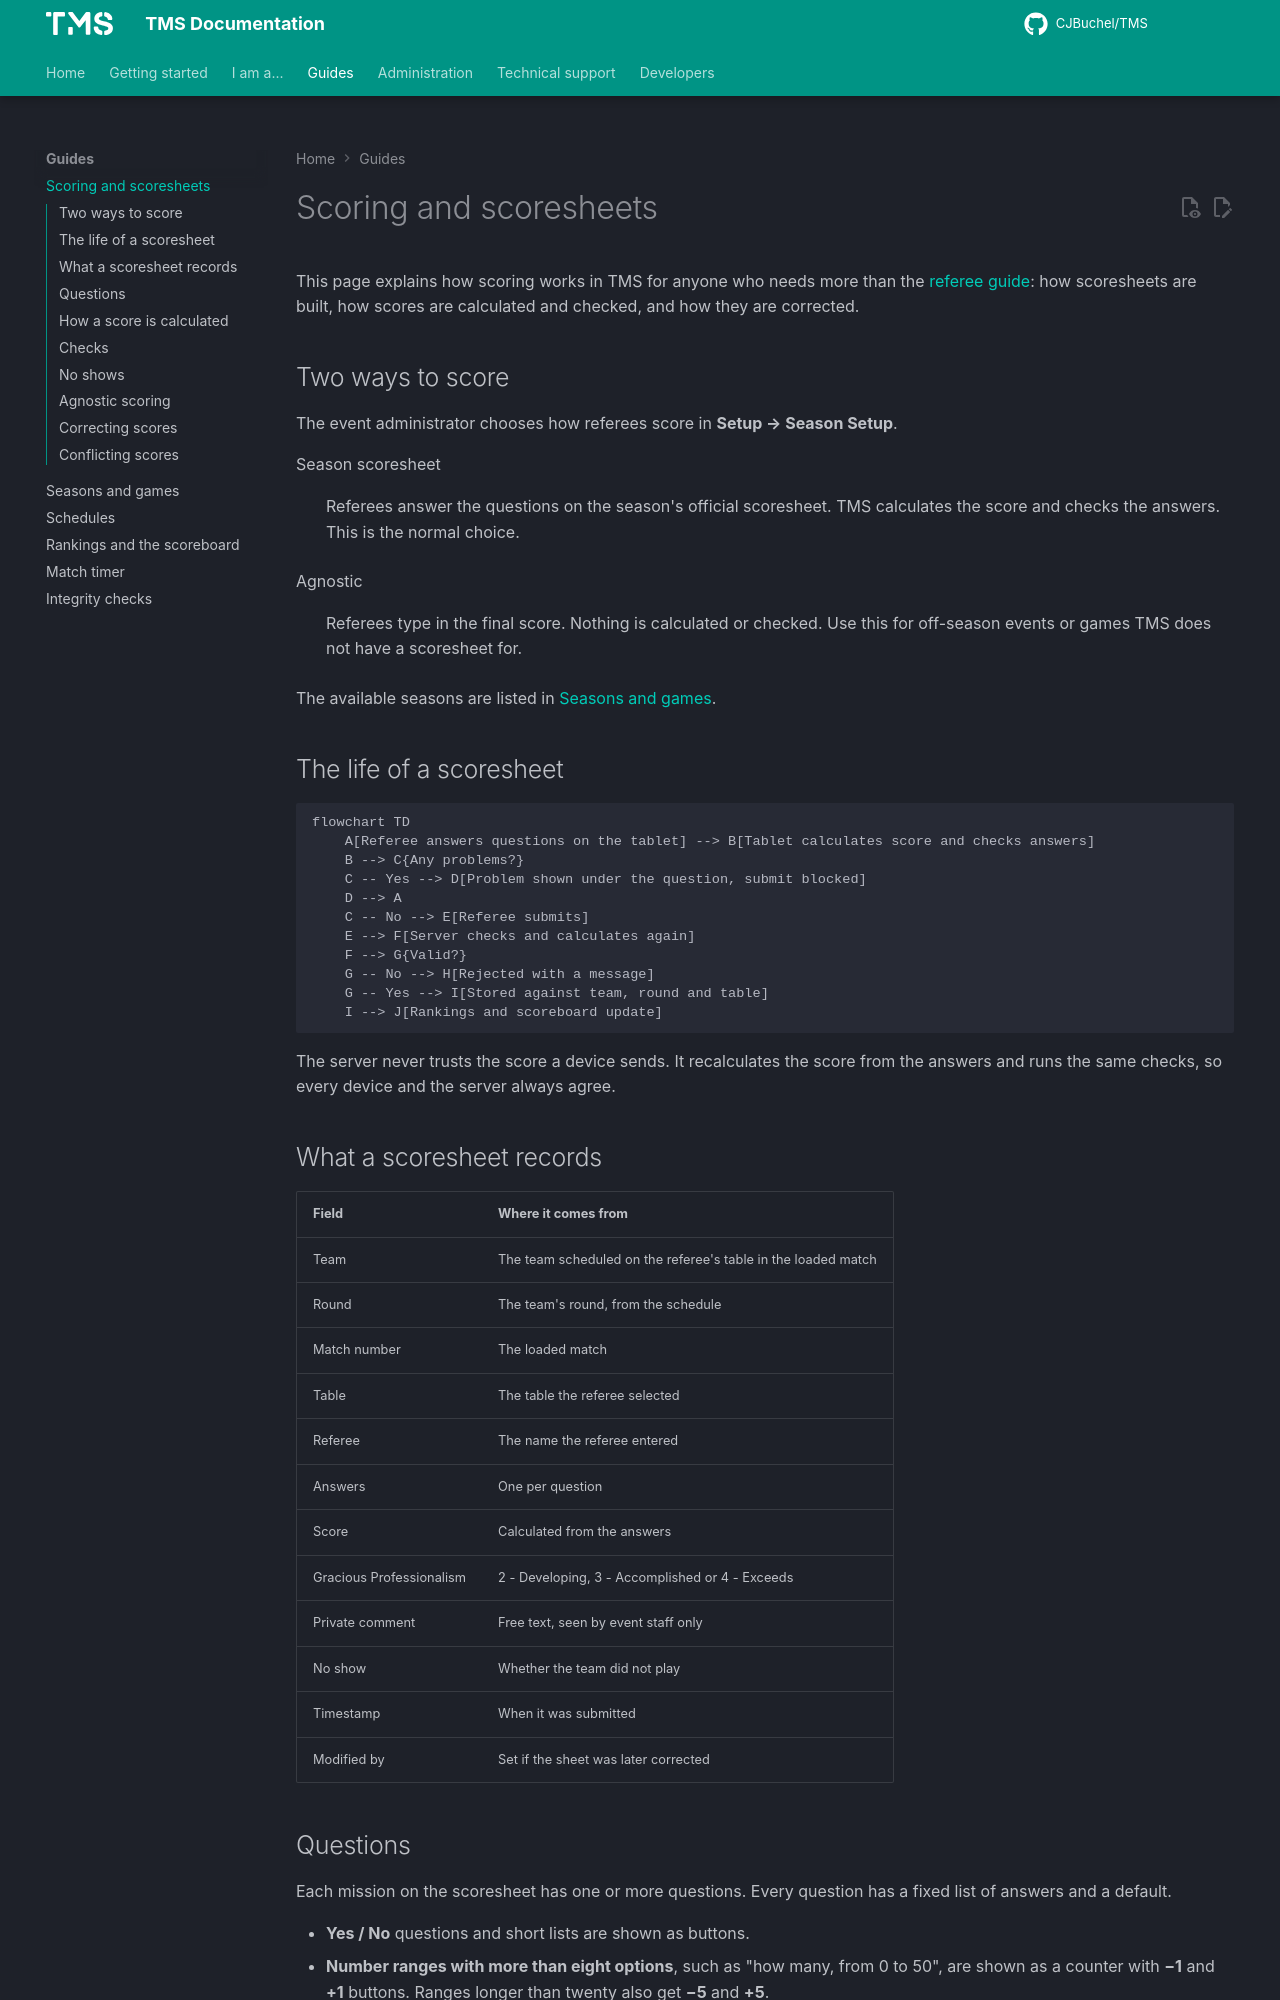

repository: CJBuchel/TMS-Legacy · page: guides/scoring/index.html · generator: mkdocs

# Scoring and scoresheets

This page explains how scoring works in TMS for anyone who needs more than the [referee guide](../roles/referee.md): how scoresheets are built, how scores are calculated and checked, and how they are corrected.

## Two ways to score

The event administrator chooses how referees score in **Setup → Season Setup**.

Season scoresheet
:   Referees answer the questions on the season's official scoresheet. TMS calculates the score and checks the answers. This is the normal choice.

Agnostic
:   Referees type in the final score. Nothing is calculated or checked. Use this for off-season events or games TMS does not have a scoresheet for.

The available seasons are listed in [Seasons and games](seasons.md).

## The life of a scoresheet

```mermaid
flowchart TD
    A[Referee answers questions on the tablet] --> B[Tablet calculates score and checks answers]
    B --> C{Any problems?}
    C -- Yes --> D[Problem shown under the question, submit blocked]
    D --> A
    C -- No --> E[Referee submits]
    E --> F[Server checks and calculates again]
    F --> G{Valid?}
    G -- No --> H[Rejected with a message]
    G -- Yes --> I[Stored against team, round and table]
    I --> J[Rankings and scoreboard update]
```

The server never trusts the score a device sends. It recalculates the score from the answers and runs the same checks, so every device and the server always agree.

## What a scoresheet records

| Field | Where it comes from |
| --- | --- |
| Team | The team scheduled on the referee's table in the loaded match |
| Round | The team's round, from the schedule |
| Match number | The loaded match |
| Table | The table the referee selected |
| Referee | The name the referee entered |
| Answers | One per question |
| Score | Calculated from the answers |
| Gracious Professionalism | 2 - Developing, 3 - Accomplished or 4 - Exceeds |
| Private comment | Free text, seen by event staff only |
| No show | Whether the team did not play |
| Timestamp | When it was submitted |
| Modified by | Set if the sheet was later corrected |
